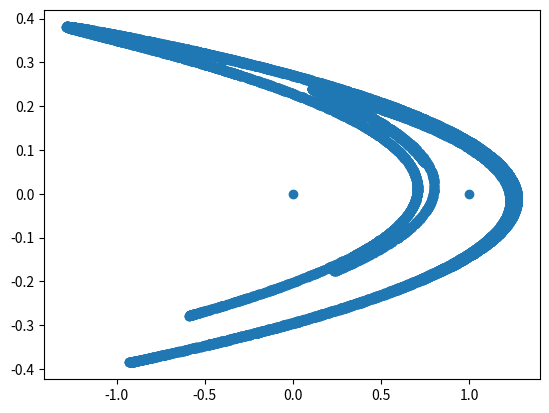

Write the Python code that produced this figure.
import numpy as np
from matplotlib import pyplot as plt

out_vals = np.empty((10000,2))
out_vals[1,:] = [0,0]

for i in range(1,10000):
    out_vals[i,:] = [1+out_vals[i-1,1]-1.4*out_vals[i-1,0]**2,0.3*out_vals[i-1,0]]

plt.scatter(out_vals[:,0],out_vals[:,1])
plt.show()